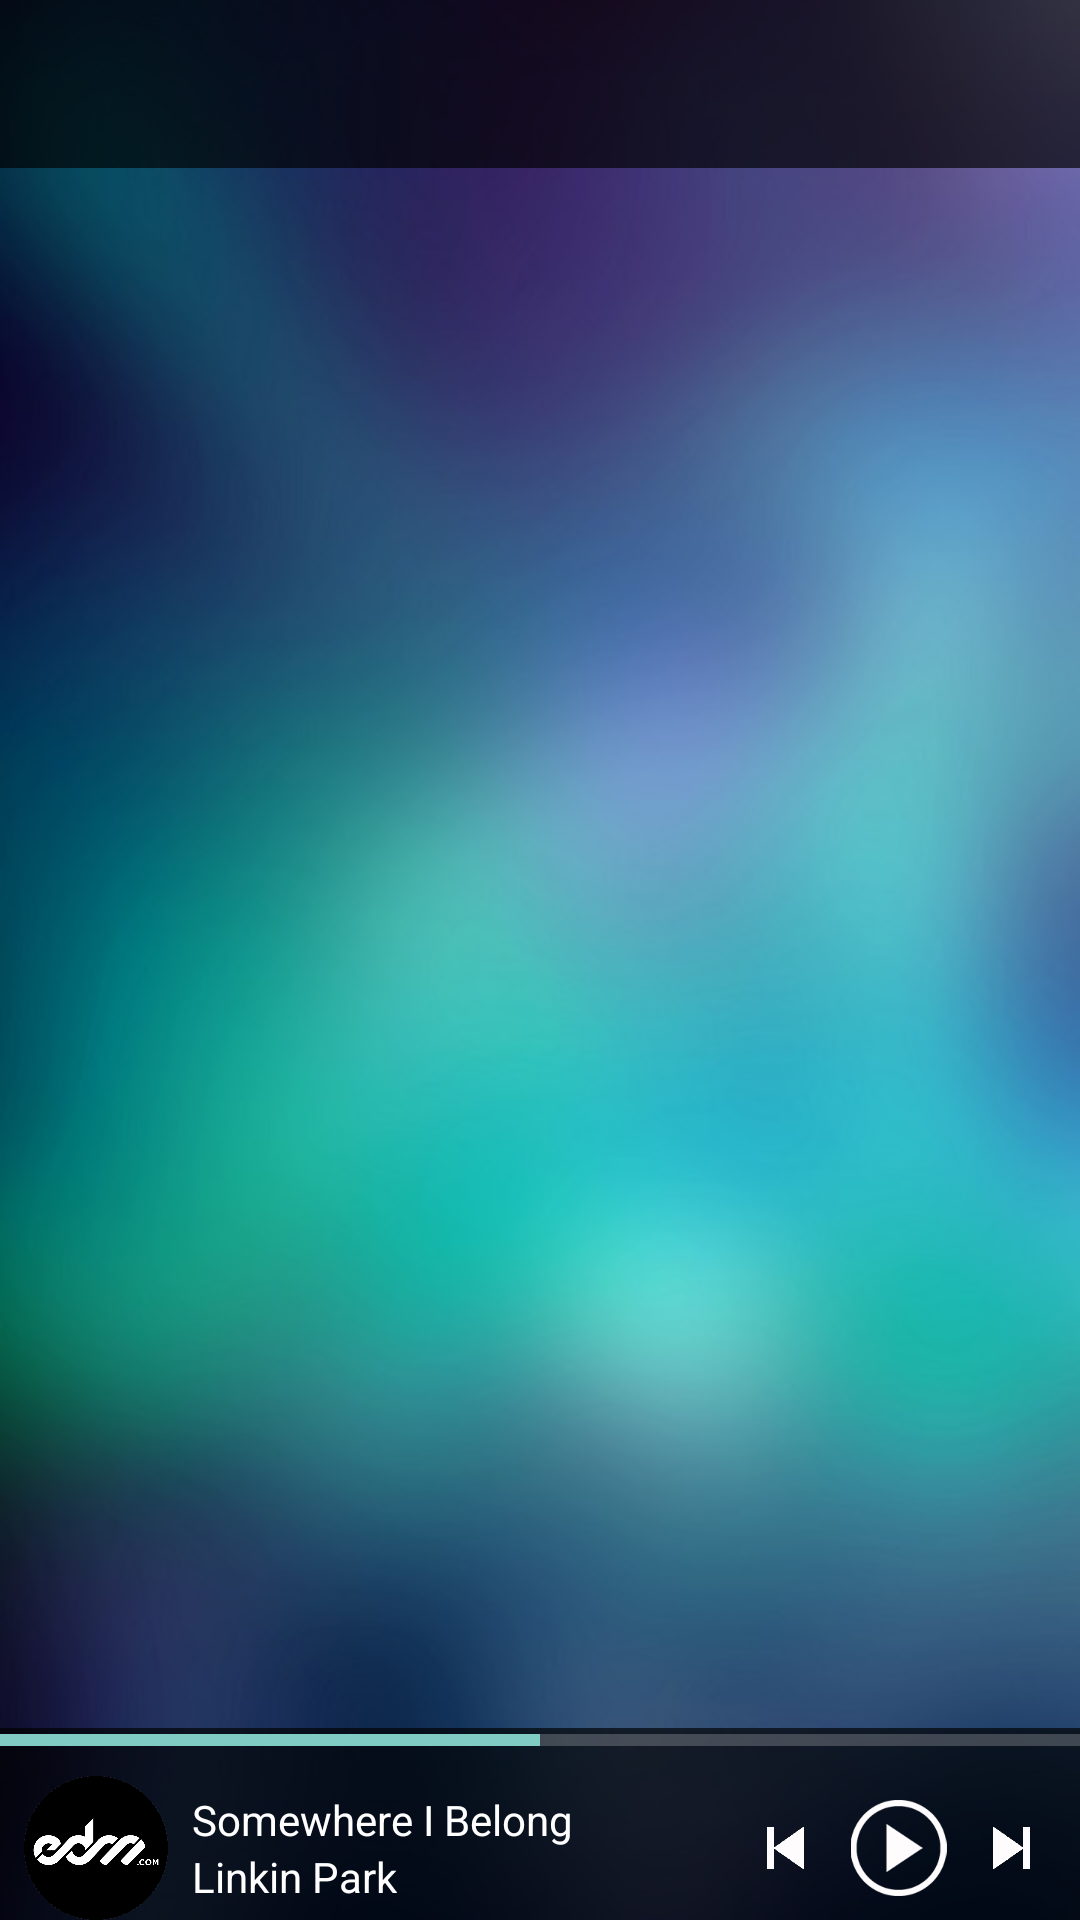

Here is an Android app screen rendered from its layout file. Give the layout XML and the strings, colors and styles it references.
<!-- AndroidManifest.xml: application theme Theme.AppCompat.NoActionBar -->
<!-- res/layout/activity_naviagation.xml -->
<?xml version="1.0" encoding="utf-8"?>
<LinearLayout
    android:layout_height="match_parent"
    xmlns:android="http://schemas.android.com/apk/res/android"
    xmlns:app="http://schemas.android.com/apk/res-auto"
    xmlns:tools="http://schemas.android.com/tools"
    android:layout_width="match_parent"
    android:orientation="vertical"
    android:fitsSystemWindows="true"
    android:background="@drawable/bg"
    android:weightSum="10">
    <android.support.v7.widget.Toolbar
        android:id="@+id/toolbar"
        android:layout_width="match_parent"
        android:background="@color/darktransparent"
        android:layout_height="?attr/actionBarSize"
        />
    <android.support.v4.widget.DrawerLayout
        xmlns:android="http://schemas.android.com/apk/res/android"
        android:id="@+id/drawer_layout"
        android:layout_width="match_parent"
        android:layout_height="match_parent"
        android:fitsSystemWindows="true"
        android:layout_weight="10"
        tools:openDrawer="start">
        <LinearLayout
            android:layout_width="match_parent"
            android:layout_height="match_parent"
            android:orientation="vertical"
            app:layout_behavior="@string/appbar_scrolling_view_behavior">
            <include
                layout="@layout/app_bar_naviagation"
                android:layout_width="match_parent"
                android:layout_height="wrap_content" />
        </LinearLayout>
        <android.support.design.widget.NavigationView
            android:id="@+id/nav_view"
            android:background="@color/darktransparent"
            android:layout_width="wrap_content"
            android:layout_height="match_parent"
            android:layout_gravity="start"
            app:headerLayout="@layout/nav_header_naviagation"
            app:menu="@menu/activity_naviagation_drawer"
            >
        </android.support.design.widget.NavigationView>
    </android.support.v4.widget.DrawerLayout>
    <LinearLayout
        android:layout_width="match_parent"
        android:layout_height="@dimen/layout_64"
        android:background="@color/darktransparent"

        android:layout_gravity="end"
        app:layout_behavior="@string/appbar_scrolling_view_behavior">

        <include layout="@layout/playing_bar"
            android:layout_height="@dimen/layout_64"
            android:layout_width="match_parent" />

    </LinearLayout>
</LinearLayout>
<!-- res/layout/app_bar_naviagation.xml (included above) -->
<?xml version="1.0" encoding="utf-8"?>
<android.support.design.widget.CoordinatorLayout xmlns:android="http://schemas.android.com/apk/res/android"
    xmlns:app="http://schemas.android.com/apk/res-auto"
    xmlns:tools="http://schemas.android.com/tools"
    android:layout_width="match_parent"
    android:layout_height="match_parent"
    android:fitsSystemWindows="true"
    tools:context="technologies.pa.cloudmediaplayer.Function.Home.NaviagationActivity">

    <include layout="@layout/content_naviagation" />

</android.support.design.widget.CoordinatorLayout>
<!-- res/layout/nav_header_naviagation.xml (included above) -->
<?xml version="1.0" encoding="utf-8"?>
<LinearLayout xmlns:android="http://schemas.android.com/apk/res/android"
    xmlns:app="http://schemas.android.com/apk/res-auto"
    android:layout_width="match_parent"
    android:layout_height="wrap_content"
    android:gravity="bottom"
    android:orientation="vertical"
    android:paddingBottom="@dimen/activity_vertical_margin"
    android:paddingLeft="@dimen/activity_horizontal_margin"
    android:paddingRight="@dimen/activity_horizontal_margin"
    android:paddingTop="@dimen/activity_vertical_margin"
    android:theme="@style/ThemeOverlay.AppCompat.Dark">

</LinearLayout>
<!-- res/layout/playing_bar.xml (included above) -->
<?xml version="1.0" encoding="utf-8"?>
<LinearLayout android:layout_width="match_parent"
    android:layout_height="@dimen/layout_64"
    android:orientation="vertical"
    xmlns:android="http://schemas.android.com/apk/res/android">
<LinearLayout
    android:layout_width="match_parent"
    android:layout_height="@dimen/layout_8">
    <ProgressBar
        android:layout_width="match_parent"
        android:layout_height="wrap_content"
        style="?android:attr/progressBarStyleHorizontal"
        android:id="@+id/progress_bar"
        android:max="100"
        android:progress="50" />
</LinearLayout>
    <LinearLayout
        android:layout_width="match_parent"
        android:layout_height="@dimen/layout_64"
        android:orientation="horizontal">
        <ImageView
            android:layout_margin="@dimen/layout_8"
            android:src="@drawable/logo"
            android:scaleType="fitXY"
            android:layout_gravity="center_vertical"
            android:layout_width="@dimen/layout_48"
            android:layout_height="@dimen/layout_48" />
        <LinearLayout
            android:gravity="center_vertical"
            android:layout_width="wrap_content"
            android:layout_height="match_parent"
            android:orientation="vertical">
            <TextView
                android:layout_marginTop="@dimen/layout_8"
                android:layout_width="wrap_content"
                android:layout_height="wrap_content"
                android:textColor="@color/white"
                android:text="Somewhere I Belong"/>
            <TextView
                android:layout_marginBottom="@dimen/layout_8"
                android:textColor="@color/white"
                android:layout_width="wrap_content"
                android:layout_height="wrap_content"
                android:text="Linkin Park"/>
        </LinearLayout>
        <LinearLayout
            android:layout_marginLeft="@dimen/layout_48"
            android:layout_width="match_parent"
            android:layout_height="match_parent"
            android:orientation="horizontal"
            android:paddingLeft="@dimen/layout_8"
            android:paddingRight="@dimen/layout_8"
            android:weightSum="3">

            <ImageView
                android:layout_gravity="center_vertical"
                android:layout_weight="1"
                android:layout_width="@dimen/layout_16"
                android:layout_height="@dimen/layout_16"
                android:scaleType="fitCenter"
                android:src="@drawable/prev"
                android:id="@+id/imageButton2"
                />

            <ImageView
                android:layout_gravity="center"
                android:layout_weight="1"
                android:layout_width="@dimen/layout_32"
                android:layout_height="@dimen/layout_32"
                android:src="@drawable/play"/>

            <ImageView
                android:layout_weight="1"
                android:layout_width="@dimen/layout_16"
                android:layout_height="@dimen/layout_16"
                android:src="@drawable/next"
                android:layout_gravity="center_vertical"
                android:id="@+id/imageButton" />
        </LinearLayout>
    </LinearLayout>
</LinearLayout>
<!-- res/layout/content_naviagation.xml (included above) -->
<?xml version="1.0" encoding="utf-8"?>
<RelativeLayout xmlns:android="http://schemas.android.com/apk/res/android"
    xmlns:app="http://schemas.android.com/apk/res-auto"
    xmlns:tools="http://schemas.android.com/tools"
    android:id="@+id/content_naviagation"
    android:layout_width="match_parent"
    android:layout_height="match_parent"
    app:layout_behavior="@string/appbar_scrolling_view_behavior"
    tools:context="technologies.pa.cloudmediaplayer.Home.NaviagationActivity"
    tools:showIn="@layout/app_bar_naviagation">
<LinearLayout
    android:layout_width="match_parent"
    android:layout_height="match_parent">

</LinearLayout>
</RelativeLayout>
<!-- resources referenced by this layout -->
<resources>
  <color name="darktransparent">#AA000000</color>
  <color name="white">#FFF</color>
  <dimen name="activity_horizontal_margin">16dp</dimen>
  <dimen name="activity_vertical_margin">16dp</dimen>
  <dimen name="layout_16">16dp</dimen>
  <dimen name="layout_32">32dp</dimen>
  <dimen name="layout_48">48dp</dimen>
  <dimen name="layout_64">64dp</dimen>
  <dimen name="layout_8">8dp</dimen>
  <!-- drawable bg: jpg bitmap (drawable-xxhdpi, 29207 bytes) -->
  <!-- drawable logo: png bitmap (drawable-xxhdpi, 70089 bytes) -->
  <!-- drawable next: png bitmap (drawable-xxxhdpi, 3194 bytes) -->
  <!-- drawable play: png bitmap (drawable-xxhdpi, 5670 bytes) -->
  <!-- drawable prev: png bitmap (drawable-xxhdpi, 3176 bytes) -->
</resources>
